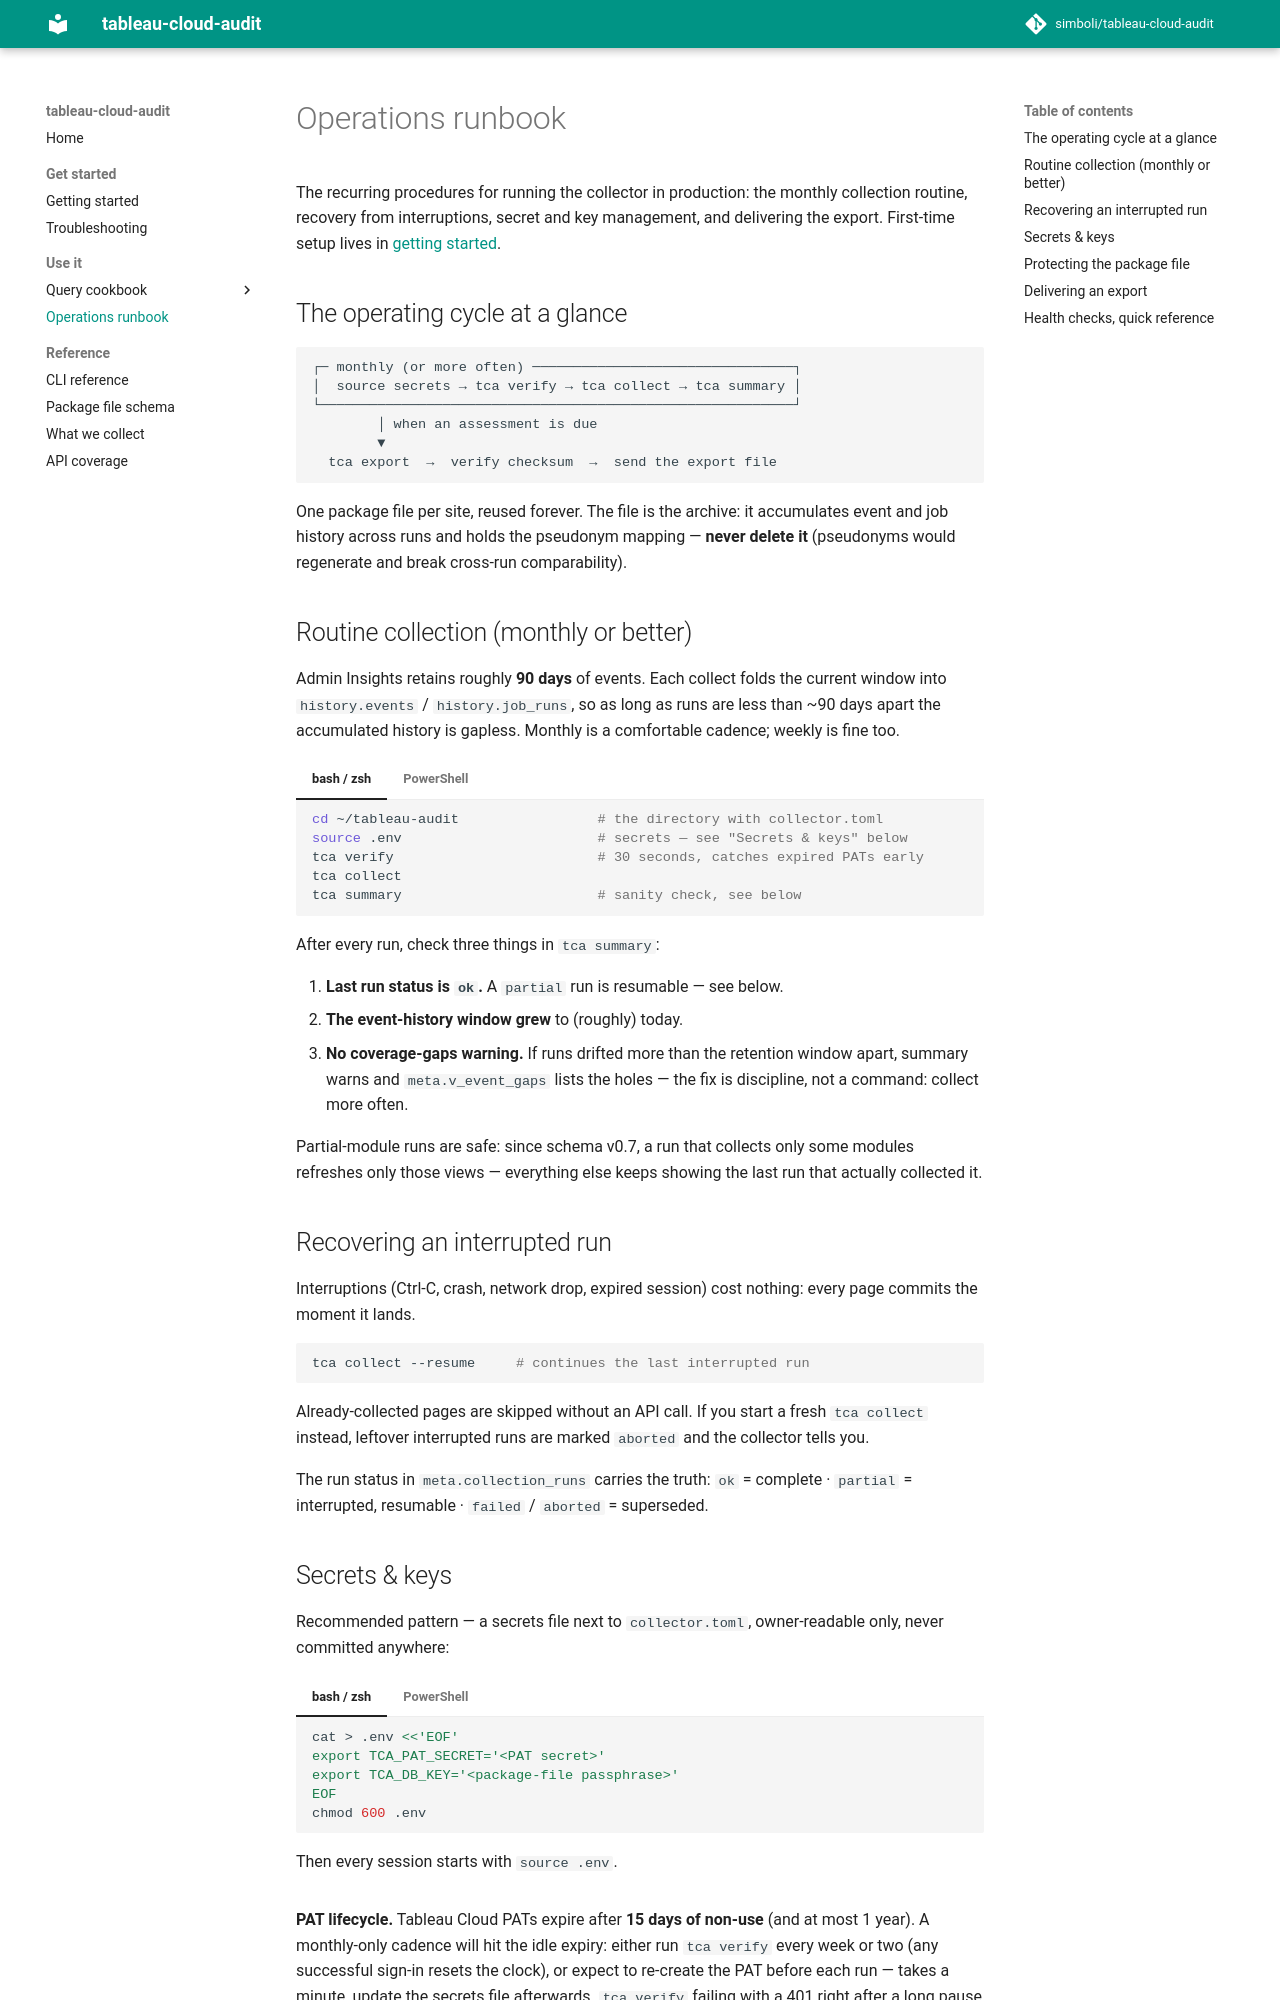

repository: simboli/tableau-cloud-audit · page: runbook/index.html · generator: mkdocs

# Operations runbook

The recurring procedures for running the collector in production: the
monthly collection routine, recovery from interruptions, secret and key
management, and delivering the export. First-time setup lives in
[getting started](getting-started.md).

## The operating cycle at a glance

```text
┌─ monthly (or more often) ────────────────────────────────┐
│  source secrets → tca verify → tca collect → tca summary │
└──────────────────────────────────────────────────────────┘
        │ when an assessment is due
        ▼
  tca export  →  verify checksum  →  send the export file
```

One package file per site, reused forever. The file is the archive: it
accumulates event and job history across runs and holds the pseudonym
mapping — **never delete it** (pseudonyms would regenerate and break
cross-run comparability).

## Routine collection (monthly or better)

Admin Insights retains roughly **90 days** of events. Each collect folds
the current window into `history.events` / `history.job_runs`, so as long
as runs are less than ~90 days apart the accumulated history is gapless.
Monthly is a comfortable cadence; weekly is fine too.

=== "bash / zsh"

    ```bash
    cd ~/tableau-audit                 # the directory with collector.toml
    source .env                        # secrets — see "Secrets & keys" below
    tca verify                         # 30 seconds, catches expired PATs early
    tca collect
    tca summary                        # sanity check, see below
    ```

=== "PowerShell"

    ```powershell
    cd ~\tableau-audit                 # the directory with collector.toml
    . .\.env.ps1                       # secrets — see "Secrets & keys" below
    tca verify                         # 30 seconds, catches expired PATs early
    tca collect
    tca summary                        # sanity check, see below
    ```

After every run, check three things in `tca summary`:

1. **Last run status is `ok`.** A `partial` run is resumable — see below.
2. **The event-history window grew** to (roughly) today.
3. **No coverage-gaps warning.** If runs drifted more than the retention
   window apart, summary warns and `meta.v_event_gaps` lists the holes —
   the fix is discipline, not a command: collect more often.

Partial-module runs are safe: since schema v0.7, a run that collects only
some modules refreshes only those views — everything else keeps showing the
last run that actually collected it.

## Recovering an interrupted run

Interruptions (Ctrl-C, crash, network drop, expired session) cost nothing:
every page commits the moment it lands.

```bash
tca collect --resume     # continues the last interrupted run
```

Already-collected pages are skipped without an API call. If you start a
fresh `tca collect` instead, leftover interrupted runs are marked `aborted`
and the collector tells you.

The run status in `meta.collection_runs` carries the truth:
`ok` = complete · `partial` = interrupted, resumable · `failed` /
`aborted` = superseded.
